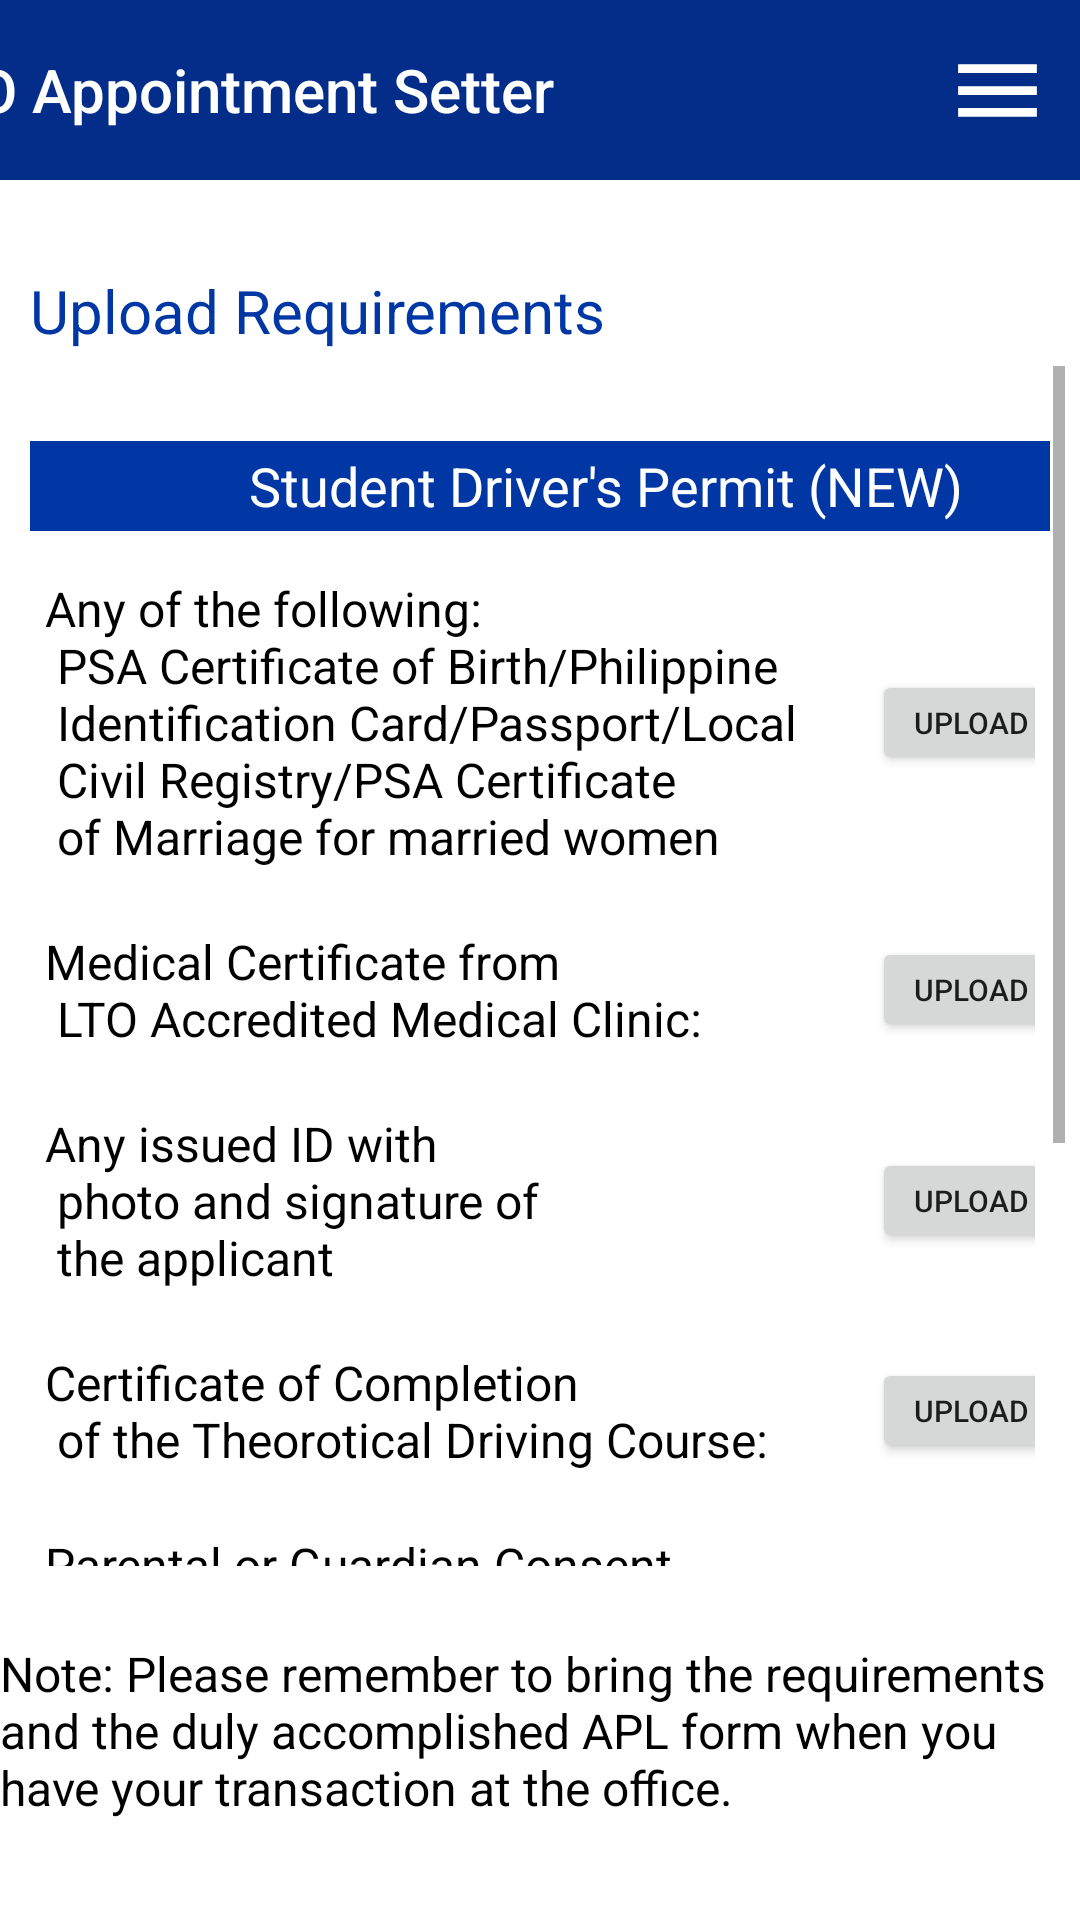

Here is an Android app screen rendered from its layout file. Give the layout XML and the strings, colors and styles it references.
<!-- AndroidManifest.xml: application theme Theme.LTOAppointment -->
<!-- res/layout/activity_lic_sp_new.xml -->
<?xml version="1.0" encoding="utf-8"?>
<androidx.drawerlayout.widget.DrawerLayout xmlns:android="http://schemas.android.com/apk/res/android"
    xmlns:app="http://schemas.android.com/apk/res-auto"
    xmlns:tools="http://schemas.android.com/tools"
    android:layout_width="match_parent"
    android:layout_height="match_parent"
    android:id="@+id/sp_new_drawer"
    android:background="@color/white"
    tools:context=".LIC_SP_NEW">

    <LinearLayout
        android:layout_width="match_parent"
        android:layout_height="match_parent"
        android:orientation="vertical">

        <include
            layout="@layout/toolbar_main"/>

        <TextView
            android:id="@+id/textView"
            android:layout_width="match_parent"
            android:layout_height="wrap_content"
            android:layout_marginTop="30dp"
            android:text="Upload Requirements"
            android:layout_marginStart="10dp"
            android:textColor="@color/lto_blue"
            android:textSize="20sp"/>

        <LinearLayout
            android:id="@+id/requirements"
            android:layout_width="match_parent"
            android:layout_height="400dp"
            android:orientation="vertical"
            android:layout_margin="5dp"
            android:layout_below="@id/textView">

            <ScrollView
                android:id="@+id/scrollview"
                android:layout_width="match_parent"
                android:layout_height="match_parent"
                android:fillViewport="true">

                <TableLayout
                    android:id="@+id/requirements_sp_new"
                    android:layout_width="match_parent"
                    android:layout_height="wrap_content"
                    android:background="@color/white"
                    android:layout_marginTop="20dp">

                    <TableRow
                        android:background="@color/lto_blue"
                        android:layout_margin="5dp"
                        android:layout_width="match_parent">

                        <TextView
                            android:layout_width="wrap_content"
                            android:layout_height="30dp"
                            android:layout_gravity="center"
                            android:layout_span="2"
                            android:gravity="center"
                            android:text="Student Driver's Permit (NEW)"
                            android:textColor="@color/white"
                            android:textSize="18sp" />
                    </TableRow>

                    <TableRow
                        android:layout_margin="10dp"
                        android:background="@color/white">

                        <TextView
                            android:layout_width="wrap_content"
                            android:layout_height="wrap_content"
                            android:layout_gravity="start"
                            android:text="@string/sp_req_new1"
                            android:textColor="@color/black"
                            android:textSize="16sp" />

                        <Button
                            android:id="@+id/uf1"
                            android:layout_width="wrap_content"
                            android:layout_height="35dp"
                            android:layout_gravity="center"
                            android:text="@string/upload_file"
                            android:textSize="10sp"
                            tools:ignore="SmallSp" />
                    </TableRow>

                    <TableRow
                        android:layout_margin="10dp"
                        android:background="@color/white">

                        <TextView
                            android:layout_width="wrap_content"
                            android:layout_height="wrap_content"
                            android:layout_gravity="start"
                            android:text="@string/medical"
                            android:textColor="@color/black"
                            android:textSize="16sp" />

                        <Button
                            android:id="@+id/uf2"
                            android:layout_width="wrap_content"
                            android:layout_height="35dp"
                            android:layout_gravity="center"
                            android:text="@string/upload_file"
                            android:textSize="10sp"/>
                    </TableRow>

                    <TableRow
                        android:layout_margin="10dp"
                        android:background="@color/white">

                        <TextView
                            android:layout_width="wrap_content"
                            android:layout_height="wrap_content"
                            android:layout_gravity="start"
                            android:text="@string/sp_req_new2"
                            android:textColor="@color/black"
                            android:textSize="16sp" />

                        <Button
                            android:id="@+id/uf3"
                            android:layout_width="wrap_content"
                            android:layout_height="35dp"
                            android:layout_gravity="center"
                            android:text="@string/upload_file"
                            android:textSize="10sp"/>
                    </TableRow>

                    <TableRow
                        android:layout_margin="10dp"
                        android:background="@color/white">

                        <TextView
                            android:layout_width="wrap_content"
                            android:layout_height="wrap_content"
                            android:layout_gravity="start"
                            android:text="@string/TDC"
                            android:textColor="@color/black"
                            android:textSize="16sp" />

                        <Button
                            android:id="@+id/uf4"
                            android:layout_width="wrap_content"
                            android:layout_height="35dp"
                            android:layout_gravity="center"
                            android:text="@string/upload_file"
                            android:textSize="10sp"/>
                    </TableRow>

                    <TableRow
                        android:layout_margin="10dp"
                        android:background="@color/white">

                        <TextView
                            android:layout_width="wrap_content"
                            android:layout_height="wrap_content"
                            android:layout_gravity="start"
                            android:text="@string/np_req_new4"
                            android:textColor="@color/black"
                            android:textSize="16sp" />

                        <Button
                            android:id="@+id/uf5"
                            android:layout_width="wrap_content"
                            android:layout_height="35dp"
                            android:layout_gravity="center"
                            android:text="@string/upload_file"
                            android:textSize="10sp"/>
                    </TableRow>

                    <TableRow
                        android:layout_margin="10dp"
                        android:background="@color/white">

                        <TextView
                            android:layout_width="wrap_content"
                            android:layout_height="wrap_content"
                            android:layout_gravity="start"
                            android:text="@string/sp_req_new3"
                            android:textColor="@color/black"
                            android:textSize="16sp" />

                        <Button
                            android:id="@+id/uf6"
                            android:layout_width="wrap_content"
                            android:layout_height="35dp"
                            android:layout_gravity="center"
                            android:text="@string/upload_file"
                            android:textSize="10sp"
                            tools:ignore="SmallSp" />
                    </TableRow>

                    <TableRow
                        android:layout_margin="10dp"
                        android:background="@color/white">

                        <TextView
                            android:layout_width="wrap_content"
                            android:layout_height="wrap_content"
                            android:layout_gravity="start"
                            android:text="@string/form"
                            android:textColor="@color/black"
                            android:textSize="16sp" />

                        <Button
                            android:id="@+id/uf7"
                            android:layout_width="wrap_content"
                            android:layout_height="35dp"
                            android:layout_gravity="center"
                            android:text="@string/apl"
                            android:textSize="10sp"
                            tools:ignore="SmallSp" />
                    </TableRow>
                </TableLayout>
            </ScrollView>

        </LinearLayout>

        <TextView
            android:layout_width="match_parent"
            android:layout_height="wrap_content"
            android:text="@string/Note"
            android:textSize="16sp"
            android:layout_gravity="center"
            android:gravity="start"
            android:textColor="@color/black"
            android:layout_marginTop="20dp"/>

        <LinearLayout
            android:id="@+id/buttons"
            android:layout_width="match_parent"
            android:layout_height="wrap_content"
            android:orientation="horizontal"
            android:gravity="center"
            android:layout_marginTop="40dp">

            <Button
                android:id="@+id/backBTN"
                android:layout_width="130dp"
                android:layout_height="wrap_content"
                android:text="@string/backButton"
                android:textColor="@color/white"
                android:layout_marginEnd="20dp"
                android:background="@drawable/input_edittext"/>

            <Button
                android:id="@+id/nextBTN"
                android:layout_width="130dp"
                android:layout_height="wrap_content"
                android:text="@string/nextButton"
                android:textColor="@color/white"
                android:layout_marginStart="20dp"
                android:background="@drawable/input_edittext"/>
        </LinearLayout>

    </LinearLayout>

    <RelativeLayout
        android:layout_width="300dp"
        android:layout_height="match_parent"
        android:background="@color/white"
        android:layout_gravity="start"
        >
        <include
            layout="@layout/menu"/>

    </RelativeLayout>
</androidx.drawerlayout.widget.DrawerLayout>
<!-- res/layout/toolbar_main.xml (included above) -->
<?xml version="1.0" encoding="utf-8"?>
<LinearLayout xmlns:android="http://schemas.android.com/apk/res/android"
    android:layout_width="match_parent"
    android:layout_height="wrap_content"
    android:background="@color/navigation_blue"
    android:gravity="end"
    android:orientation="horizontal">

    <TextView
        android:layout_width="wrap_content"
        android:layout_height="wrap_content"
        android:layout_gravity="center"
        android:fontFamily="sans-serif-medium"
        android:gravity="start"
        android:text="LTO Appointment Setter"
        android:layout_marginEnd="70dp"
        android:textColor="@color/white"
        android:textSize="20sp" />

    <ImageView
        android:id="@+id/notification"
        android:layout_width="40dp"
        android:layout_height="40dp"
        android:layout_gravity="center"
        android:layout_marginStart="10dp"
        android:src="@drawable/notifications_24"/>


    <ImageView
        android:id="@+id/menu"
        android:layout_width="35dp"
        android:layout_height="40dp"
        android:layout_gravity="center"
        android:layout_marginStart="10dp"
        android:layout_margin="10dp"
        android:src="@drawable/menu_24"
        android:onClick="ClickMenu" />

</LinearLayout>
<!-- res/layout/menu.xml (included above) -->
<?xml version="1.0" encoding="utf-8"?>
<LinearLayout xmlns:android="http://schemas.android.com/apk/res/android"
    xmlns:tools="http://schemas.android.com/tools"
    android:layout_width="match_parent"
    android:layout_height="wrap_content"
    android:orientation="vertical"
    android:background="@color/lto_blue">

    <TextView
        android:id="@+id/home"
        android:layout_width="match_parent"
        android:layout_height="wrap_content"
        android:fontFamily="sans-serif-condensed-medium"
        android:text="HOME"
        android:textColor="@color/white"
        android:textSize="30sp"
        android:layout_marginStart="10dp"
        android:layout_marginTop="10dp"
        android:onClick="ClickHome" />

    <View
        android:layout_width="match_parent"
        android:layout_height="2dp"
        android:layout_marginTop="5dp"
        android:background="@color/white"/>

    <TextView
        android:id="@+id/profile"
        android:layout_width="match_parent"
        android:layout_height="wrap_content"
        android:fontFamily="sans-serif-condensed-medium"
        android:text="PROFILE"
        android:textColor="@color/white"
        android:textSize="30sp"
        android:layout_marginStart="10dp"
        android:layout_marginTop="5dp"
        android:onClick="ClickProfile" />

    <View
        android:layout_width="match_parent"
        android:layout_height="2dp"
        android:layout_marginTop="5dp"
        android:background="@color/white"/>

    <TextView
        android:id="@+id/myappointment"
        android:layout_width="match_parent"
        android:layout_height="wrap_content"
        android:fontFamily="sans-serif-condensed-medium"
        android:text="MY APPOINTMENT"
        android:textColor="@color/white"
        android:textSize="30sp"
        android:layout_marginStart="10dp"
        android:layout_marginTop="5dp"
        android:onClick="ClickMyAppointment" />

    <View
        android:layout_width="match_parent"
        android:layout_height="2dp"
        android:layout_marginTop="5dp"
        android:background="@color/white"/>

    <TextView
        android:id="@+id/ltoportal"
        android:layout_width="match_parent"
        android:layout_height="wrap_content"
        android:fontFamily="sans-serif-condensed-medium"
        android:text="LTO PORTAL"
        android:textColor="@color/white"
        android:textSize="30sp"
        android:layout_marginStart="10dp"
        android:layout_marginTop="5dp"
        android:onClick="ClickPortal" />

    <View
        android:layout_width="match_parent"
        android:layout_height="2dp"
        android:layout_marginTop="5dp"
        android:background="@color/white"/>

    <TextView
        android:id="@+id/logout"
        android:layout_width="match_parent"
        android:layout_height="wrap_content"
        android:fontFamily="sans-serif-condensed-medium"
        android:text="LOGOUT"
        android:textColor="@color/white"
        android:textSize="30sp"
        android:layout_marginStart="10dp"
        android:layout_marginTop="5dp"
        android:onClick="ClickLogout" />
</LinearLayout>
<!-- resources referenced by this layout -->
<resources>
  <color name="black">#FF000000</color>
  <color name="lto_blue">#FF0037A5</color>
  <color name="navigation_blue">#032d89</color>
  <color name="white">#FFFFFFFF</color>
  <!-- drawable input_edittext (drawable) -->
  <?xml version="1.0" encoding="utf-8"?>
  <shape xmlns:android="http://schemas.android.com/apk/res/android"
      android:shape="rectangle">
      <solid android:color="#FF0037A5"/>
      <corners android:radius="20dp"/>
  </shape>
  <!-- drawable menu_24 (drawable) -->
  <vector android:height="30dp" android:tint="#FFF"
      android:viewportHeight="24" android:viewportWidth="24"
      android:width="30dp" xmlns:android="http://schemas.android.com/apk/res/android">
      <path android:fillColor="@android:color/white" android:pathData="M3,18h18v-2L3,16v2zM3,13h18v-2L3,11v2zM3,6v2h18L21,6L3,6z"/>
  </vector>
  <string name="Note">Note: Please remember to bring the requirements and the duly accomplished APL form when you have your transaction at the office.</string>
  <string name="TDC">Certificate of Completion \n of the Theorotical Driving Course: </string>
  <string name="apl">Download APL Form</string>
  <string name="backButton">BACK</string>
  <string name="form">Application for Permits \n  and Licenses (APL) form.</string>
  <string name="medical">Medical Certificate from \n LTO Accredited Medical Clinic:</string>
  <string name="nextButton">NEXT</string>
  <string name="np_req_new4">Parental or Guardian Consent \n (with valid government ID with \n photo and signature) for applicant \n below 18 years of age.</string>
  <string name="sp_req_new1">Any  of the following: \n PSA Certificate of Birth/Philippine \n Identification Card/Passport/Local \n Civil Registry/PSA Certificate \n of Marriage for married women</string>
  <string name="sp_req_new2">Any issued ID with \n photo and signature of \n the applicant</string>
  <string name="sp_req_new3">For Foreigner, photocopy of \n passport with entry date and \n VISA with six (6) months duration.</string>
  <string name="upload_file">Upload File</string>
  <style name="Theme.LTOAppointment" parent="Theme.AppCompat.DayNight.NoActionBar">
          
          <item name="colorPrimary">@color/purple_500</item>
          <item name="colorPrimaryVariant">@color/purple_700</item>
          <item name="colorOnPrimary">@color/white</item>
          
          <item name="colorSecondary">@color/teal_200</item>
          <item name="colorSecondaryVariant">@color/teal_700</item>
          <item name="colorOnSecondary">@color/black</item>
          
          <item name="android:statusBarColor">?attr/colorPrimaryVariant</item>
          
      </style>
  <color name="purple_500">#FF6200EE</color>
  <color name="purple_700">#FF3700B3</color>
  <color name="teal_200">#FF03DAC5</color>
  <color name="teal_700">#FF018786</color>
</resources>
